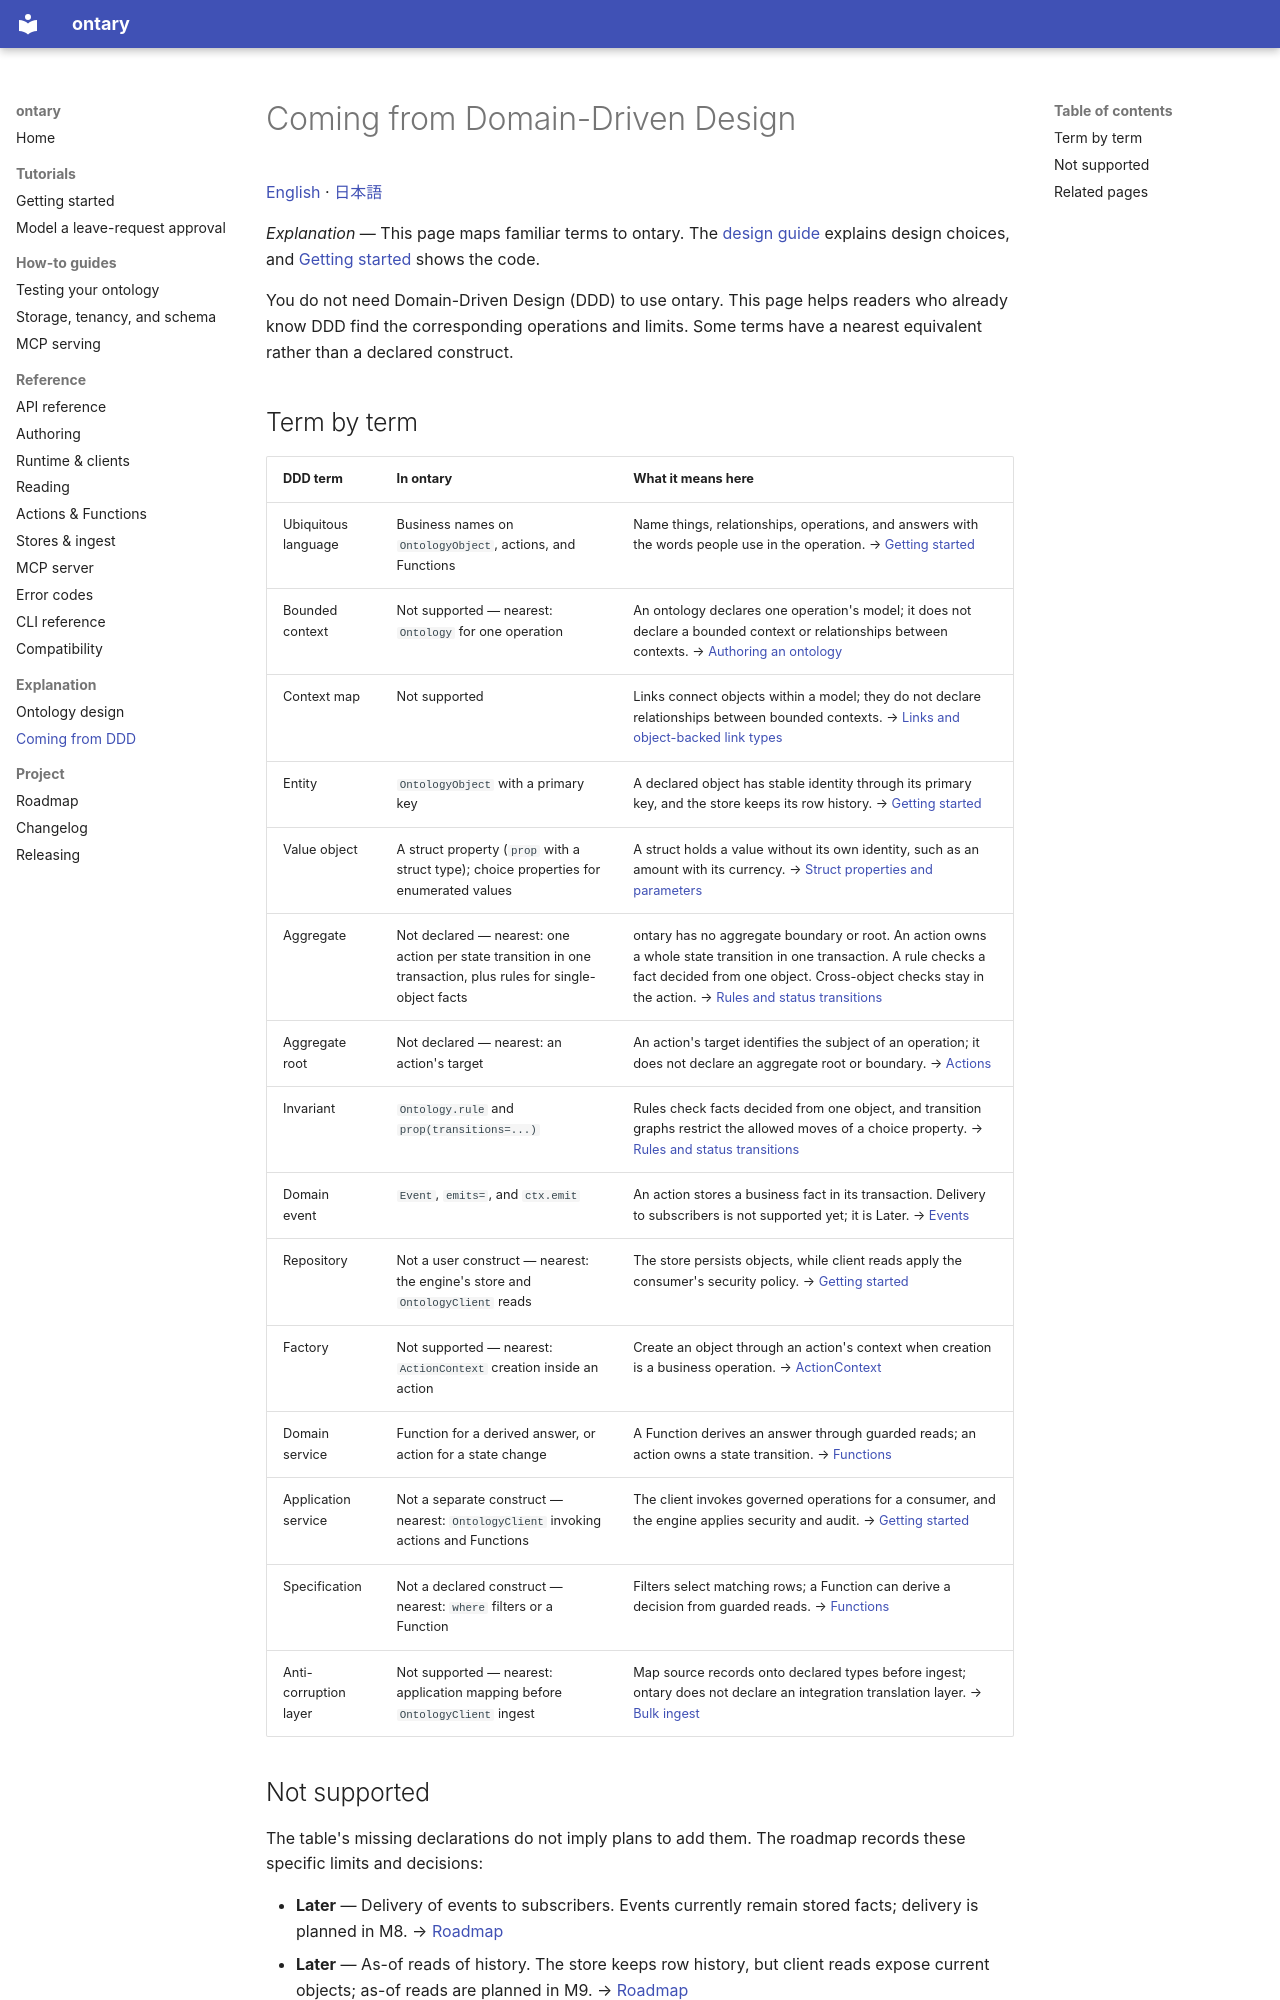

repository: ryoochi0112/ontary · page: coming-from-ddd/index.html · generator: mkdocs

# Coming from Domain-Driven Design

[English](coming-from-ddd.md) · [日本語](coming-from-ddd.ja.md)

*Explanation* — This page maps familiar terms to ontary. The [design guide](ontology-design.md) explains design choices, and [Getting started](getting-started.md) shows the code.

You do not need Domain-Driven Design (DDD) to use ontary.
This page helps readers who already know DDD find the corresponding operations and limits.
Some terms have a nearest equivalent rather than a declared construct.

## Term by term

| DDD term | In ontary | What it means here |
| --- | --- | --- |
| Ubiquitous language | Business names on `OntologyObject`, actions, and Functions | Name things, relationships, operations, and answers with the words people use in the operation. → [Getting started](getting-started.md) |
| Bounded context | Not supported — nearest: `Ontology` for one operation | An ontology declares one operation's model; it does not declare a bounded context or relationships between contexts. → [Authoring an ontology](api-reference.md#authoring-an-ontology) |
| Context map | Not supported | Links connect objects within a model; they do not declare relationships between bounded contexts. → [Links and object-backed link types](ontology-design.md#links-and-object-backed-link-types) |
| Entity | `OntologyObject` with a primary key | A declared object has stable identity through its primary key, and the store keeps its row history. → [Getting started](getting-started.md) |
| Value object | A struct property (`prop` with a struct type); choice properties for enumerated values | A struct holds a value without its own identity, such as an amount with its currency. → [Struct properties and parameters](api-reference.md#struct-properties-and-parameters) |
| Aggregate | Not declared — nearest: one action per state transition in one transaction, plus rules for single-object facts | ontary has no aggregate boundary or root. An action owns a whole state transition in one transaction. A rule checks a fact decided from one object. Cross-object checks stay in the action. → [Rules and status transitions](ontology-design.md#rules-and-status-transitions) |
| Aggregate root | Not declared — nearest: an action's target | An action's target identifies the subject of an operation; it does not declare an aggregate root or boundary. → [Actions](api-reference.md#actions) |
| Invariant | `Ontology.rule` and `prop(transitions=...)` | Rules check facts decided from one object, and transition graphs restrict the allowed moves of a choice property. → [Rules and status transitions](ontology-design.md#rules-and-status-transitions) |
| Domain event | `Event`, `emits=`, and `ctx.emit` | An action stores a business fact in its transaction. Delivery to subscribers is not supported yet; it is Later. → [Events](ontology-design.md#events) |
| Repository | Not a user construct — nearest: the engine's store and `OntologyClient` reads | The store persists objects, while client reads apply the consumer's security policy. → [Getting started](getting-started.md) |
| Factory | Not supported — nearest: `ActionContext` creation inside an action | Create an object through an action's context when creation is a business operation. → [ActionContext](api-reference.md#actioncontext) |
| Domain service | Function for a derived answer, or action for a state change | A Function derives an answer through guarded reads; an action owns a state transition. → [Functions](api-reference.md#functions) |
| Application service | Not a separate construct — nearest: `OntologyClient` invoking actions and Functions | The client invokes governed operations for a consumer, and the engine applies security and audit. → [Getting started](getting-started.md) |
| Specification | Not a declared construct — nearest: `where` filters or a Function | Filters select matching rows; a Function can derive a decision from guarded reads. → [Functions](api-reference.md#functions) |
| Anti-corruption layer | Not supported — nearest: application mapping before `OntologyClient` ingest | Map source records onto declared types before ingest; ontary does not declare an integration translation layer. → [Bulk ingest](api-reference.md#bulk-ingest) |
